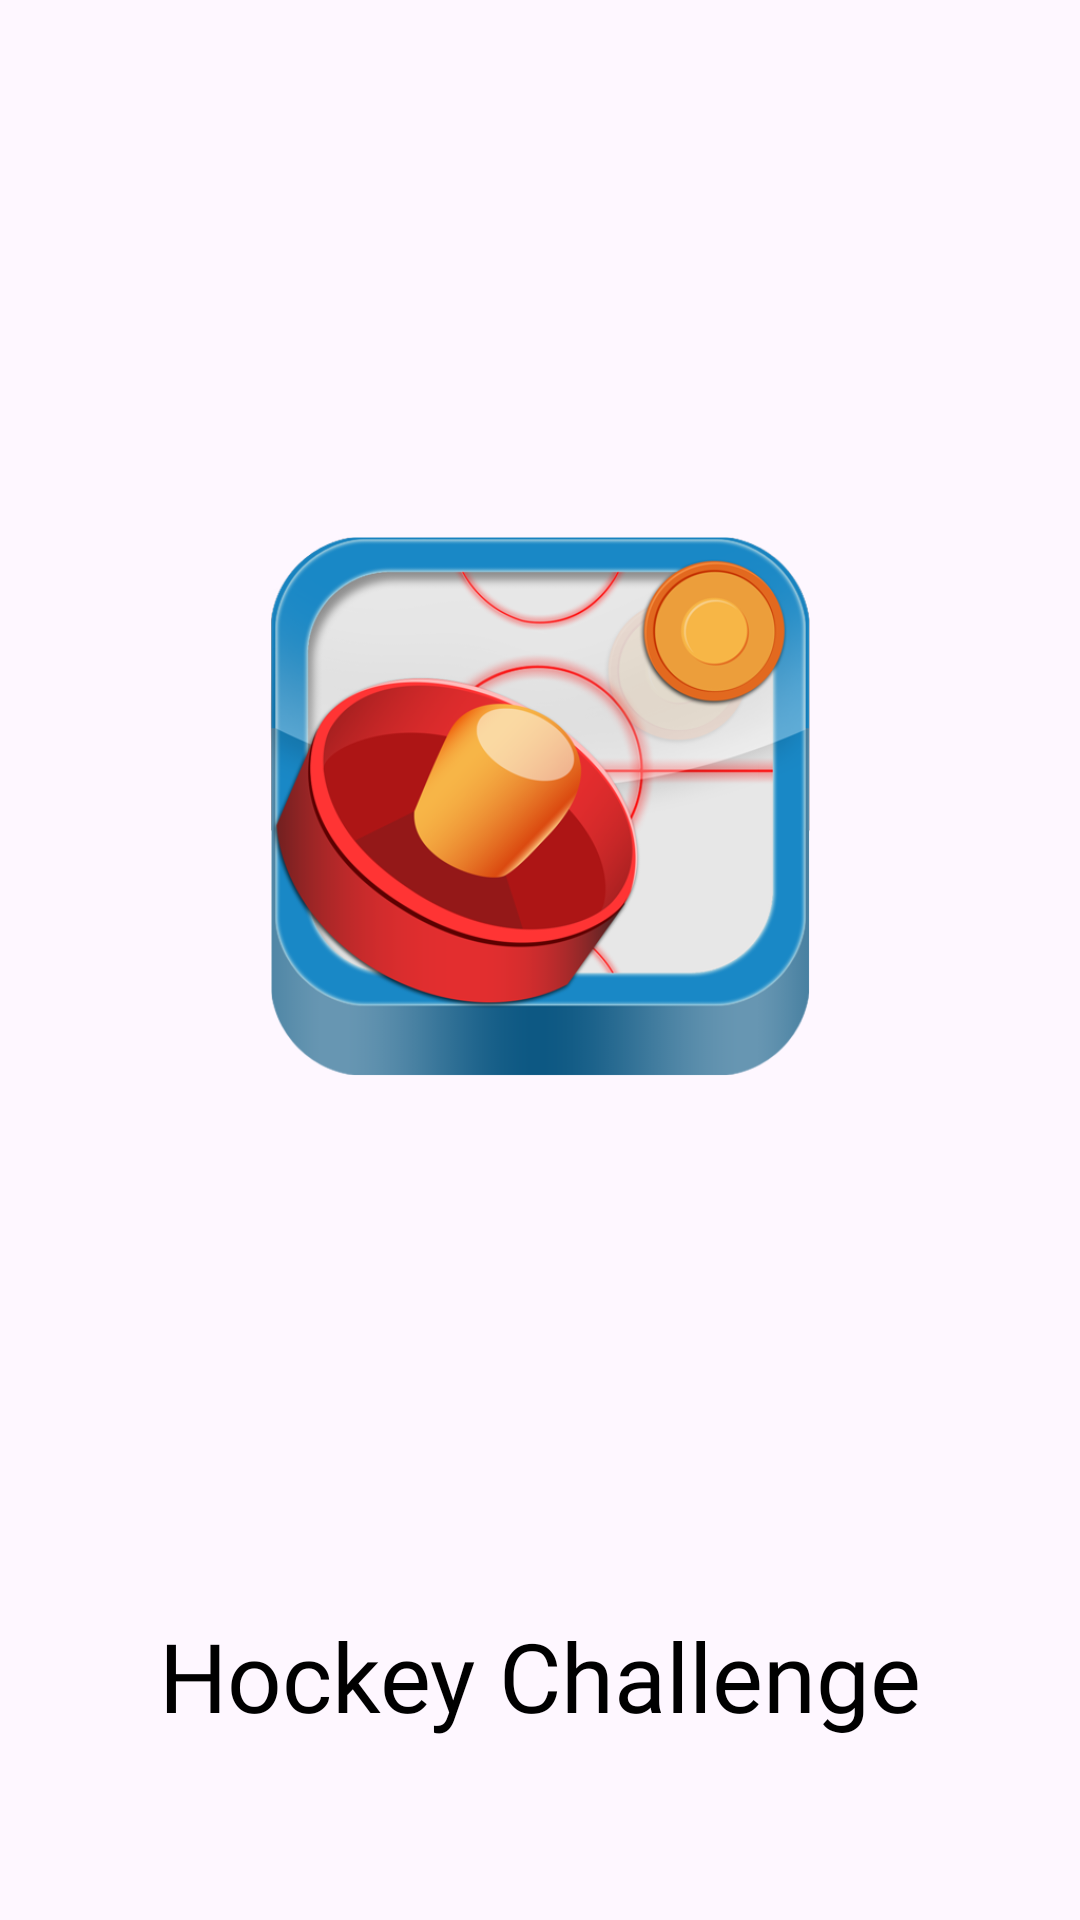

Here is an Android app screen rendered from its layout file. Give the layout XML and the strings, colors and styles it references.
<!-- AndroidManifest.xml: application theme Theme.Titans_Hockey_Challenge -->
<!-- res/layout/fragment_start.xml -->
<?xml version="1.0" encoding="utf-8"?>
<androidx.constraintlayout.widget.ConstraintLayout xmlns:android="http://schemas.android.com/apk/res/android"
    xmlns:app="http://schemas.android.com/apk/res-auto"
    xmlns:tools="http://schemas.android.com/tools"
    android:id="@+id/startFragment"
    android:layout_width="match_parent"
    android:layout_height="match_parent"
    tools:context=".ui.StartFragment">

    <ImageView
        android:id="@+id/hockyTV"
        android:layout_width="180dp"
        android:layout_height="180dp"
        android:src="@drawable/hockeyicon"
        app:layout_constraintBottom_toTopOf="@+id/hockeyTxt"
        app:layout_constraintEnd_toEndOf="parent"
        app:layout_constraintStart_toStartOf="parent"
        app:layout_constraintTop_toTopOf="parent"
        app:layout_constraintVertical_chainStyle="packed" />

    <TextView
        android:id="@+id/hockeyTxt"
        android:layout_width="wrap_content"
        android:layout_height="wrap_content"
        android:layout_marginBottom="60dp"
        android:fontFamily="@font/press_start_2p"
        android:text="@string/hockey_challenge"
        android:textSize="32sp"
        android:theme="@style/txt"
        app:layout_constraintBottom_toBottomOf="parent"
        app:layout_constraintEnd_toEndOf="parent"
        app:layout_constraintStart_toStartOf="parent" />

</androidx.constraintlayout.widget.ConstraintLayout>
<!-- resources referenced by this layout -->
<resources>
  <!-- drawable hockeyicon: png bitmap (drawable, 121507 bytes) -->
  <string name="hockey_challenge">Hockey Challenge</string>
  <style name="txt" parent="Theme.Material3.DayNight.NoActionBar">
          <item name="android:textColor">@color/black</item>
      </style>
  <style name="Theme.Titans_Hockey_Challenge" parent="Base.Theme.Titans_Hockey_Challenge" />
  <color name="black">#FF000000</color>
  <style name="Base.Theme.Titans_Hockey_Challenge" parent="Theme.Material3.DayNight.NoActionBar">
          
          
          <item name="android:statusBarColor">@android:color/transparent</item>
  
  
      </style>
</resources>
